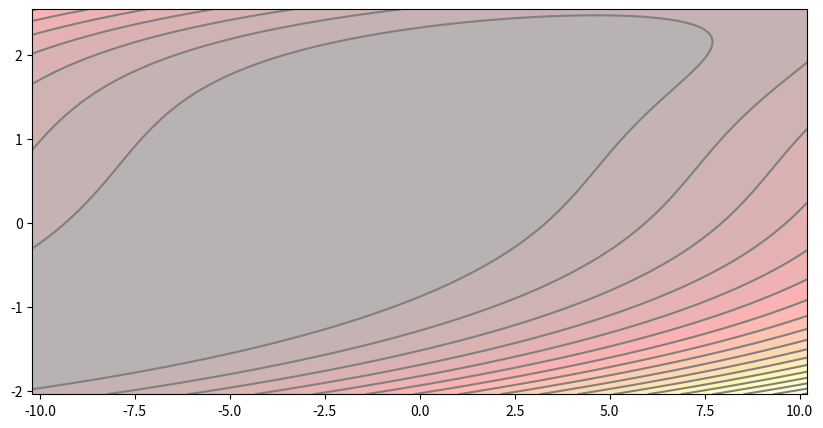

Generate this figure with matplotlib: (Note: this script raises an exception after producing the figure.)
import numpy as np
import matplotlib.pyplot as plt
import time

def f1(x):
    return 3 + x[0] + ((1 - x[1]) * x[1] - 2) * x[1]
def f2(x):
    return 3 + x[0] + (x[1] - 3) * x[1]
def f(x):
    return f1(x) * f1(x) + f2(x) *f2(x)
def df(x):
    grad = np.zeros(2).reshape(2,1)
    grad[0] = 2 * f1(x) + 2 * f2(x)
    grad[1] = 2 * f1(x) * (2*x[1] - 3*(x[1]**2) - 2) + 2 * f2(x) * (2*x[1] - 3)
    return grad
def norm(x):
    return np.sqrt(x[0]**2 + x[1]**2)

#backtracking method
color_list = ['blue', 'green', 'red', 'cyan', 'purple', 'yellow', 'orange', 'teal',
              'coral', 'darkred', 'brown', 'black']
def plot_contour():
    X = np.arange(-10.2,10.21,0.05)
    Y = np.arange(-2.045,2.55,0.01125)
    X,Y = np.meshgrid(X,Y)
    Z = np.zeros((X.shape[0], X.shape[1]))
    for i in range(X.shape[0]):
        for j in range(X.shape[1]):
            x = []
            x.append(X[i][j])
            x.append(Y[i][j])
            x = np.array(x)
            Z[i][j] = f(x)
    plt.contourf(X, Y, Z, 20, alpha=0.3, cmap=plt.cm.hot)
    plt.contour(X, Y, Z, 20, colors='grey')
def plot_line(xk_list, subfig_num):
    x = []
    y = []
    for i in range(xk_list.shape[0]):
        x.append(xk_list[i][0][0])
        y.append(xk_list[i][1][0])
    plt.plot(x,y, color = color_list[subfig_num-1], linewidth=1.5)
    plt.scatter(x, y, s=3, color='black')

def gradient_method(initial, subfig_num):
    s = 1
    sigma = 0.5
    gamma = 0.1
    tol = 1e-8
    xk_list = []
    alphak_list = []

    
    xk = initial
    gradient = df(xk)
    num_iteration = 0
    xk_list.append(xk)
    
    while norm(gradient) > tol:
        alphak = s
        alphak_list.append(alphak)
        
        dk = -df(xk)
        while True:
            if f(xk + alphak*dk) - f(xk) <= gamma * alphak * np.dot(df(xk).T, dk):
                break
            alphak = alphak * sigma
        
        alphak_list.append(alphak)

        xk = xk + alphak * dk
        xk_list.append(xk)
        gradient = df(xk)
        num_iteration = num_iteration + 1
        
    Number_iterations.append(num_iteration)

    xk_list = np.array(xk_list)
    #method = 'backtracking'
    plot_line(xk_list, subfig_num)
    plt.xlabel('x1')
    plt.ylabel('x2')
    plt.xlim(-10.2, 10.2)
    plt.ylim(-2.045, 2.545)

    
x1 = np.arange(-10, 11, 4)
x2 = np.arange(-2, 3, 4)

Number_iterations = []
time_list = []

plt.figure(1, figsize=(10, 5))
plot_contour()
subfig_num = 1
for i in range(6):
    for j in range(2):
        initial = np.zeros(2).reshape(2,1)
        initial[0] = x1[i]
        initial[1] = x2[j]
        
        start = time.clock()
        gradient_method(initial, subfig_num)
        end = time.clock()
        
        time_list.append(end - start)
        subfig_num = subfig_num + 1
        
plt.savefig('backtracking', dpi=700) 
      
print()
print('Number of iterations from different initial points:', Number_iterations)
print('Average number of iterations from different initial points:', 
      sum(Number_iterations)/len(Number_iterations))

print('Calculating time from different initial points:', time_list)
print('Average calculating time from different initial points:', 
      sum(time_list)/len(time_list))
        
        